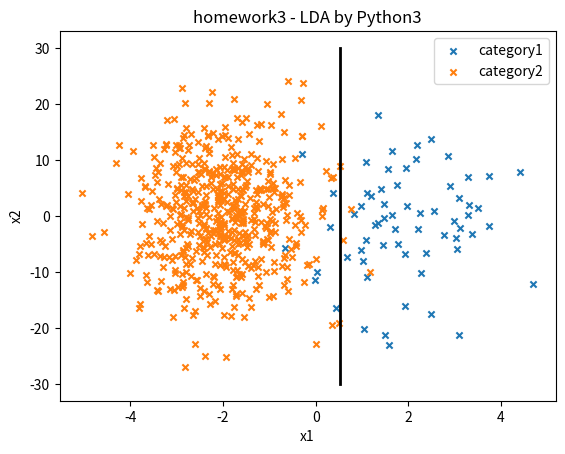
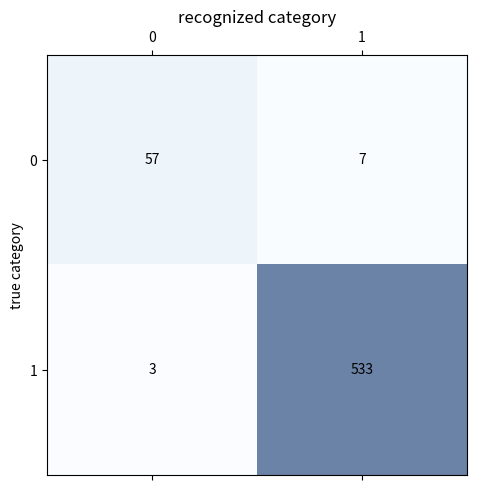

Write Python code to recreate these figures, in order.
# homework3 at 04/25

import numpy as np
import matplotlib.pyplot as plt

# In[] def the helper function
def mat(array):
    return np.matrix(array)

def plot_cm(confmat):
    fig, ax = plt.subplots(figsize=(5, 5))
    ax.matshow(confmat, cmap=plt.cm.Blues, alpha=0.6)
    for i in range(confmat.shape[0]):
        for j in range(confmat.shape[1]):
            ax.text(x=j, y=i, s=confmat[i, j], va='center', ha='center')
    plt.title('recognized category')
    plt.ylabel('true category')
    plt.tight_layout()
    plt.savefig('3_confusion_matrix.png')

# In[] custom parameter
np.random.seed(0)
n = 600
alpha = 0.1
mu1 = np.array([2,0])
mu2 = np.array([-2,0])
sigma = np.array([[1,0],[0,9]])

# In[] dependent parameter
n1 = sum(np.random.rand(n) < alpha)
n2 = n - n1
n1

# In[] generate data
cate1 = np.array((sigma[0][0]*np.random.randn(n1)+mu1[0],
                      sigma[1][1]*np.random.randn(n1)+mu1[1]))
cate2 = np.array((sigma[0][0]*np.random.randn(n2) + mu2[0],
                      sigma[1][1]*np.random.randn(n2)+mu2[1]))
cate2.shape

# In[] hyper-plane from Fisher's LDA
a = mat(sigma).I*(mat(mu1).T - mat(mu2).T)
b = -0.5*( mat(mu1)*mat(sigma).I*mat(mu1).T - mat(mu2)*mat(sigma).I*mat(mu2).T) + np.log(n1/n2)
print(f'a =\n{a}')
print(f'b =\n{b}')

# conclusion
# from a.T*x + b = 0, -> x1 = -b/a[0]

# In[] calculate the equation of hyper-plane
x1 = -b[0,0]/a[0,0]
x1

# In[] save the graph
plt.plot( [x1, x1], [-30, 30], 'k-', lw=2)
plt.scatter(cate1[0], cate1[1], marker='x', s=20, label='category1')
plt.scatter(cate2[0], cate2[1], marker='x', s=20, label='category2')
plt.title('homework3 - LDA by Python3')
plt.xlabel('x1')
plt.ylabel('x2')
plt.legend(loc='upper right')
plt.savefig('LDA_result.png')

# In[] show the result
cate1_T = np.sum(cate1[0] > x1)
cate2_T = np.sum(cate2[0] < x1)
cate1_F = n1 - cate1_T
cate2_F = n2 - cate2_T
cm = np.array([[cate1_T,cate1_F],[cate2_F,cate2_T]])
plot_cm(cm)
print(f'accuracy_score: {cm.trace()}/{cm.sum()} = {cm.trace()/cm.sum():%}')
